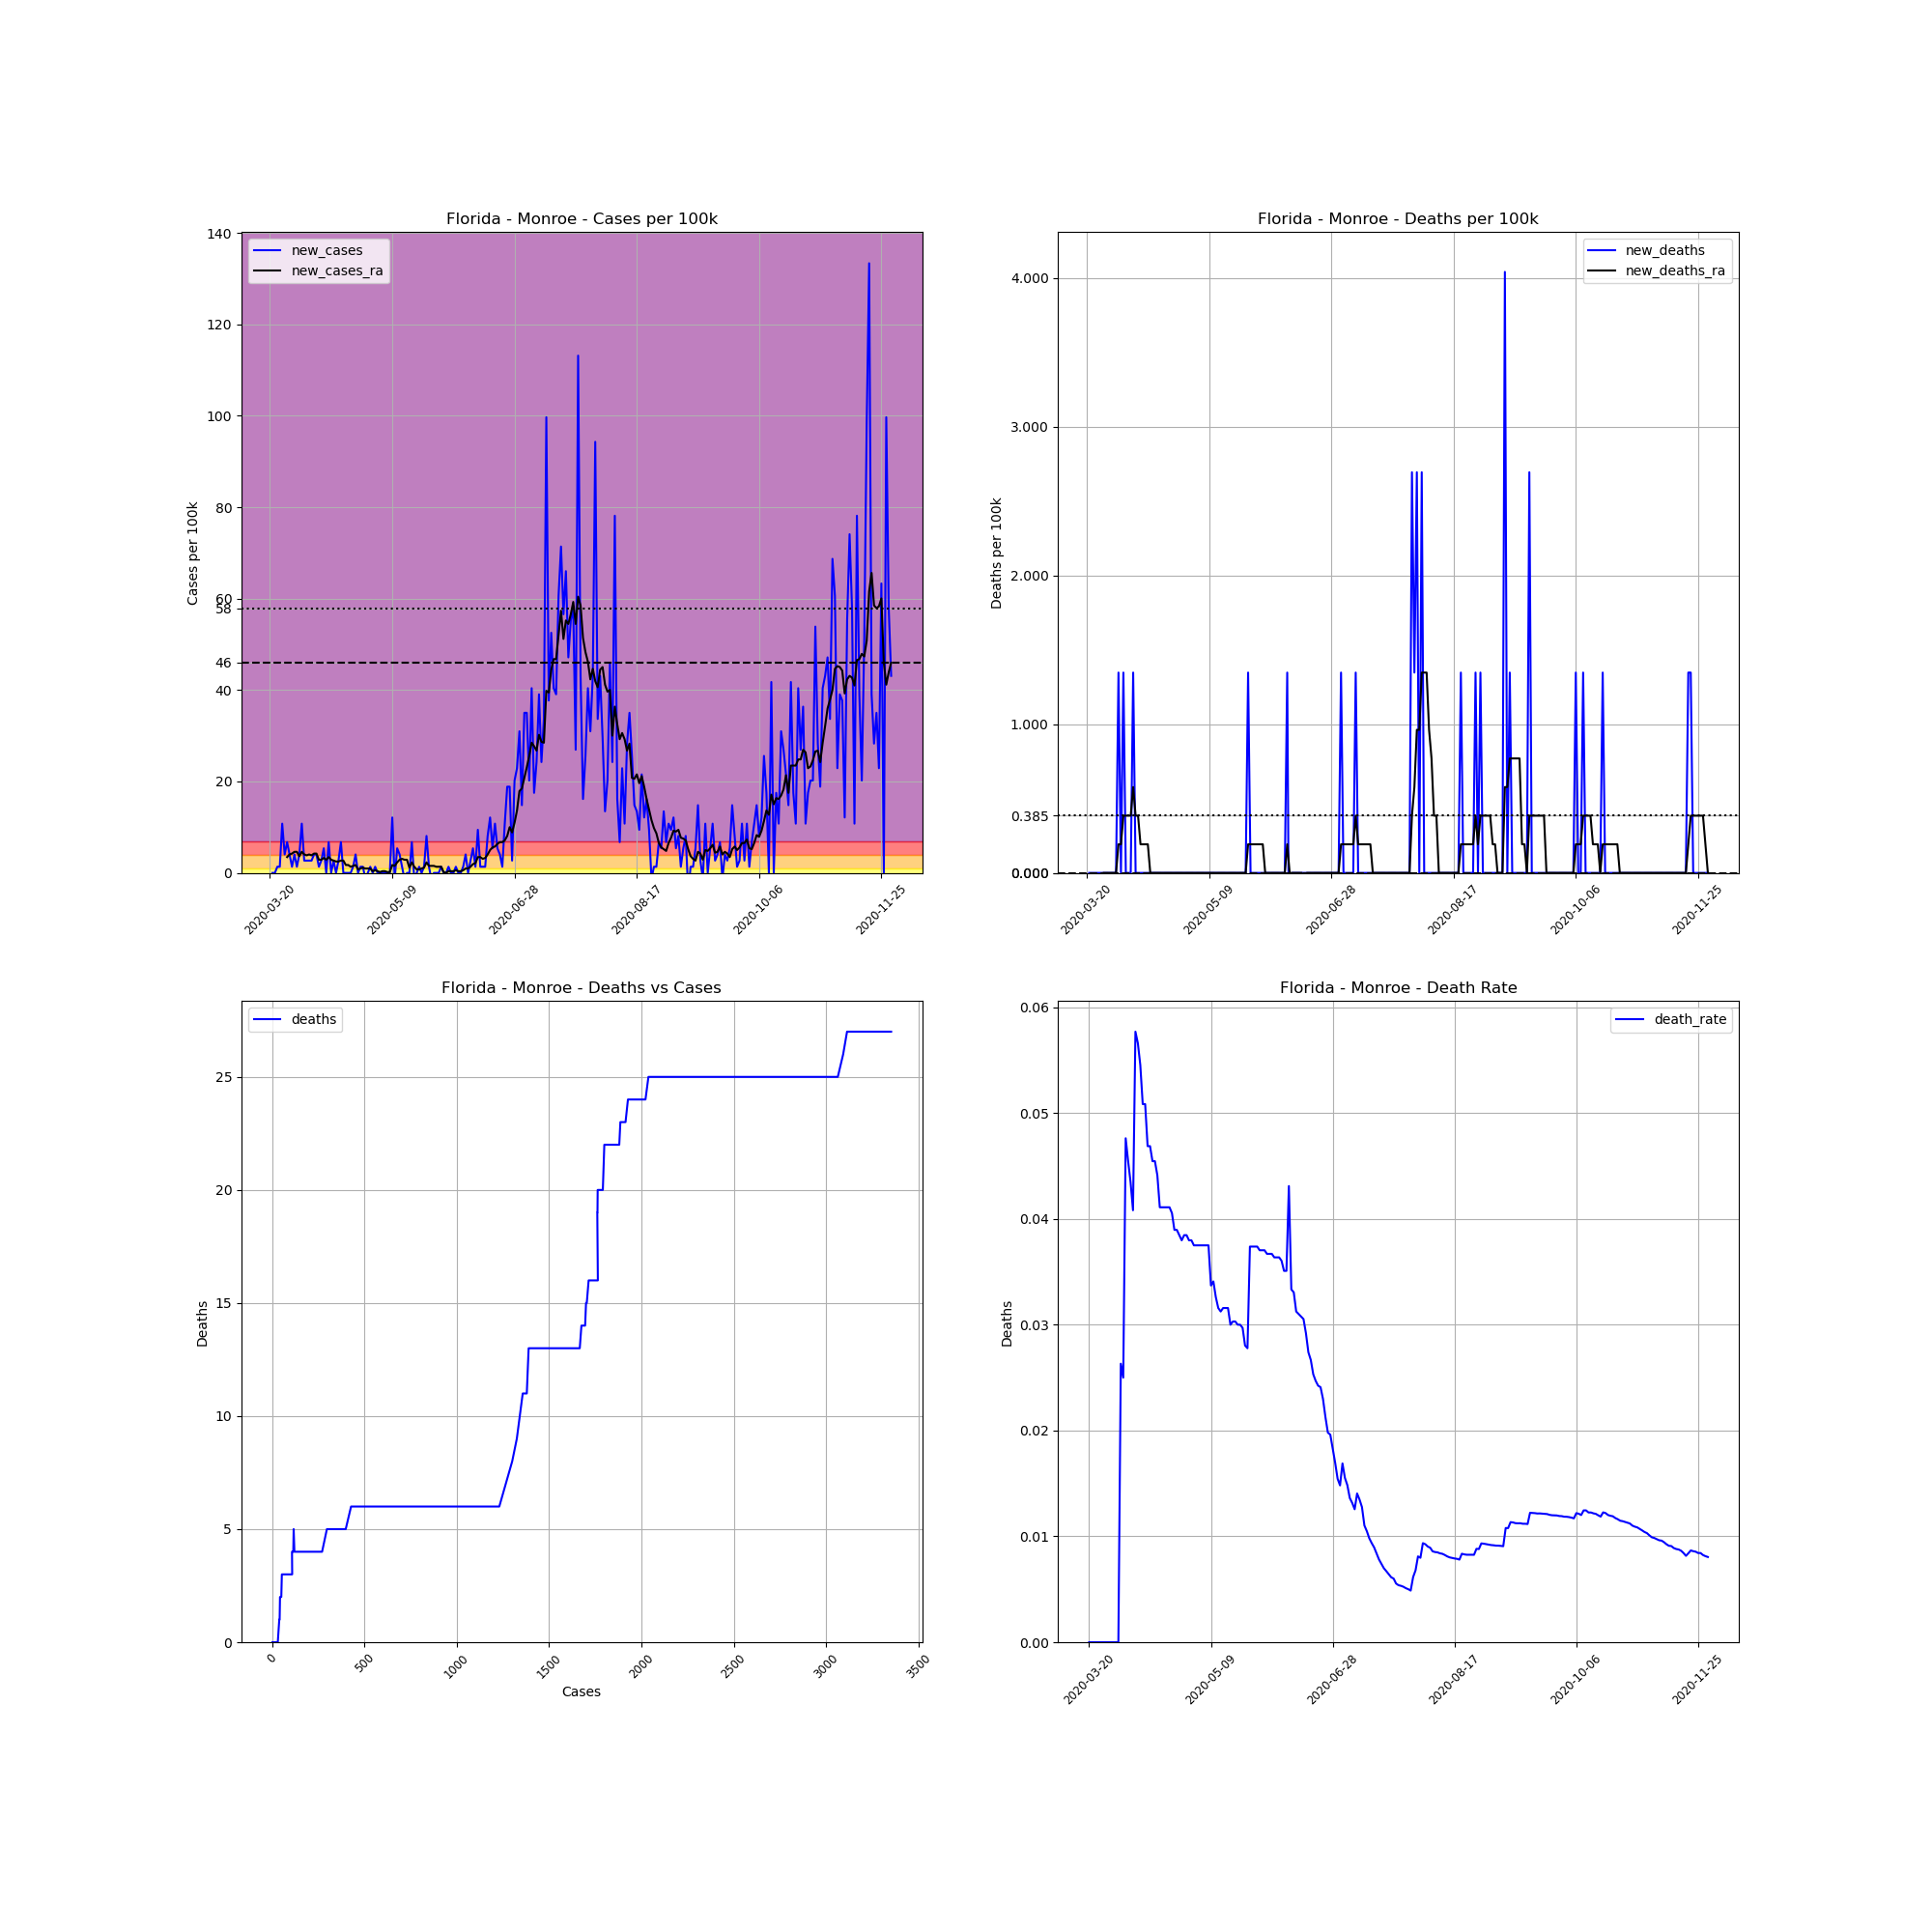

Data behind this chart, as committed beside it:
, date, county, state, fips, cases, deaths, COUNTY, STNAME, CTYNAME, POPESTIMATE2019, cases_per_100k, deaths_per_100k, death_rate, new_cases, new_deaths, new_cases_ra, new_deaths_ra
200156, 2020-03-20, Monroe, Florida, 12087, 1, 0.0, 87, Florida, Monroe, 74228, 1.347, 0.0, 0.0, , , , 
200157, 2020-03-21, Monroe, Florida, 12087, 1, 0.0, 87, Florida, Monroe, 74228, 1.347, 0.0, 0.0, 0.0, 0.0, , 
200158, 2020-03-22, Monroe, Florida, 12087, 1, 0.0, 87, Florida, Monroe, 74228, 1.347, 0.0, 0.0, 0.0, 0.0, , 
200159, 2020-03-23, Monroe, Florida, 12087, 2, 0.0, 87, Florida, Monroe, 74228, 2.694, 0.0, 0.0, 1.347, 0.0, , 
200160, 2020-03-24, Monroe, Florida, 12087, 3, 0.0, 87, Florida, Monroe, 74228, 4.042, 0.0, 0.0, 1.347, 0.0, , 
200161, 2020-03-25, Monroe, Florida, 12087, 11, 0.0, 87, Florida, Monroe, 74228, 14.82, 0.0, 0.0, 10.78, 0.0, , 
200162, 2020-03-26, Monroe, Florida, 12087, 14, 0.0, 87, Florida, Monroe, 74228, 18.86, 0.0, 0.0, 4.042, 0.0, , 
200163, 2020-03-27, Monroe, Florida, 12087, 19, 0.0, 87, Florida, Monroe, 74228, 25.6, 0.0, 0.0, 6.736, 0.0, 3.464, 0.0
200164, 2020-03-28, Monroe, Florida, 12087, 22, 0.0, 87, Florida, Monroe, 74228, 29.64, 0.0, 0.0, 4.042, 0.0, 4.042, 0.0
200165, 2020-03-29, Monroe, Florida, 12087, 23, 0.0, 87, Florida, Monroe, 74228, 30.99, 0.0, 0.0, 1.347, 0.0, 4.234, 0.0
200166, 2020-03-30, Monroe, Florida, 12087, 26, 0.0, 87, Florida, Monroe, 74228, 35.03, 0.0, 0.0, 4.042, 0.0, 4.619, 0.0
200167, 2020-03-31, Monroe, Florida, 12087, 27, 0.0, 87, Florida, Monroe, 74228, 36.37, 0.0, 0.0, 1.347, 0.0, 4.619, 0.0
200168, 2020-04-01, Monroe, Florida, 12087, 30, 0.0, 87, Florida, Monroe, 74228, 40.42, 0.0, 0.0, 4.042, 0.0, 3.657, 0.0
200169, 2020-04-02, Monroe, Florida, 12087, 38, 1.0, 87, Florida, Monroe, 74228, 51.19, 1.347, 0.02632, 10.78, 1.347, 4.619, 0.1925
200170, 2020-04-03, Monroe, Florida, 12087, 40, 1.0, 87, Florida, Monroe, 74228, 53.89, 1.347, 0.025, 2.694, 0.0, 4.042, 0.1925
200171, 2020-04-04, Monroe, Florida, 12087, 42, 2.0, 87, Florida, Monroe, 74228, 56.58, 2.694, 0.04762, 2.694, 1.347, 3.849, 0.3849
200172, 2020-04-05, Monroe, Florida, 12087, 44, 2.0, 87, Florida, Monroe, 74228, 59.28, 2.694, 0.04545, 2.694, 0.0, 4.042, 0.3849
200173, 2020-04-06, Monroe, Florida, 12087, 46, 2.0, 87, Florida, Monroe, 74228, 61.97, 2.694, 0.04348, 2.694, 0.0, 3.849, 0.3849
200174, 2020-04-07, Monroe, Florida, 12087, 49, 2.0, 87, Florida, Monroe, 74228, 66.01, 2.694, 0.04082, 4.042, 0.0, 4.234, 0.3849
200175, 2020-04-08, Monroe, Florida, 12087, 52, 3.0, 87, Florida, Monroe, 74228, 70.05, 4.042, 0.05769, 4.042, 1.347, 4.234, 0.5774
200176, 2020-04-09, Monroe, Florida, 12087, 53, 3.0, 87, Florida, Monroe, 74228, 71.4, 4.042, 0.0566, 1.347, 0.0, 2.887, 0.3849
200177, 2020-04-10, Monroe, Florida, 12087, 55, 3.0, 87, Florida, Monroe, 74228, 74.1, 4.042, 0.05455, 2.694, 0.0, 2.887, 0.3849
200178, 2020-04-11, Monroe, Florida, 12087, 59, 3.0, 87, Florida, Monroe, 74228, 79.48, 4.042, 0.05085, 5.389, 0.0, 3.272, 0.1925
200179, 2020-04-12, Monroe, Florida, 12087, 59, 3.0, 87, Florida, Monroe, 74228, 79.48, 4.042, 0.05085, 0.0, 0.0, 2.887, 0.1925
200180, 2020-04-13, Monroe, Florida, 12087, 64, 3.0, 87, Florida, Monroe, 74228, 86.22, 4.042, 0.04688, 6.736, 0.0, 3.464, 0.1925
200181, 2020-04-14, Monroe, Florida, 12087, 64, 3.0, 87, Florida, Monroe, 74228, 86.22, 4.042, 0.04688, 0.0, 0.0, 2.887, 0.1925
200182, 2020-04-15, Monroe, Florida, 12087, 66, 3.0, 87, Florida, Monroe, 74228, 88.92, 4.042, 0.04545, 2.694, 0.0, 2.694, 0.0
200183, 2020-04-16, Monroe, Florida, 12087, 66, 3.0, 87, Florida, Monroe, 74228, 88.92, 4.042, 0.04545, 0.0, 0.0, 2.502, 0.0
200184, 2020-04-17, Monroe, Florida, 12087, 68, 3.0, 87, Florida, Monroe, 74228, 91.61, 4.042, 0.04412, 2.694, 0.0, 2.502, 0.0
200185, 2020-04-18, Monroe, Florida, 12087, 73, 3.0, 87, Florida, Monroe, 74228, 98.35, 4.042, 0.0411, 6.736, 0.0, 2.694, 0.0
200186, 2020-04-19, Monroe, Florida, 12087, 73, 3.0, 87, Florida, Monroe, 74228, 98.35, 4.042, 0.0411, 0.0, 0.0, 2.694, 0.0
200187, 2020-04-20, Monroe, Florida, 12087, 73, 3.0, 87, Florida, Monroe, 74228, 98.35, 4.042, 0.0411, 0.0, 0.0, 1.732, 0.0
200188, 2020-04-21, Monroe, Florida, 12087, 73, 3.0, 87, Florida, Monroe, 74228, 98.35, 4.042, 0.0411, 0.0, 0.0, 1.732, 0.0
200189, 2020-04-22, Monroe, Florida, 12087, 73, 3.0, 87, Florida, Monroe, 74228, 98.35, 4.042, 0.0411, 0.0, 0.0, 1.347, 0.0
200190, 2020-04-23, Monroe, Florida, 12087, 74, 3.0, 87, Florida, Monroe, 74228, 99.69, 4.042, 0.04054, 1.347, 0.0, 1.54, 0.0
200191, 2020-04-24, Monroe, Florida, 12087, 77, 3.0, 87, Florida, Monroe, 74228, 103.7, 4.042, 0.03896, 4.042, 0.0, 1.732, 0.0
200192, 2020-04-25, Monroe, Florida, 12087, 77, 3.0, 87, Florida, Monroe, 74228, 103.7, 4.042, 0.03896, 0.0, 0.0, 0.7698, 0.0
200193, 2020-04-26, Monroe, Florida, 12087, 78, 3.0, 87, Florida, Monroe, 74228, 105.1, 4.042, 0.03846, 1.347, 0.0, 0.9623, 0.0
200194, 2020-04-27, Monroe, Florida, 12087, 79, 3.0, 87, Florida, Monroe, 74228, 106.4, 4.042, 0.03797, 1.347, 0.0, 1.155, 0.0
200195, 2020-04-28, Monroe, Florida, 12087, 78, 3.0, 87, Florida, Monroe, 74228, 105.1, 4.042, 0.03846, -1.347, 0.0, 0.9623, 0.0
200196, 2020-04-29, Monroe, Florida, 12087, 78, 3.0, 87, Florida, Monroe, 74228, 105.1, 4.042, 0.03846, 0.0, 0.0, 0.9623, 0.0
200197, 2020-04-30, Monroe, Florida, 12087, 79, 3.0, 87, Florida, Monroe, 74228, 106.4, 4.042, 0.03797, 1.347, 0.0, 0.9623, 0.0
200198, 2020-05-01, Monroe, Florida, 12087, 79, 3.0, 87, Florida, Monroe, 74228, 106.4, 4.042, 0.03797, 0.0, 0.0, 0.3849, 0.0
200199, 2020-05-02, Monroe, Florida, 12087, 80, 3.0, 87, Florida, Monroe, 74228, 107.8, 4.042, 0.0375, 1.347, 0.0, 0.5774, 0.0
200200, 2020-05-03, Monroe, Florida, 12087, 80, 3.0, 87, Florida, Monroe, 74228, 107.8, 4.042, 0.0375, 0.0, 0.0, 0.3849, 0.0
200201, 2020-05-04, Monroe, Florida, 12087, 80, 3.0, 87, Florida, Monroe, 74228, 107.8, 4.042, 0.0375, 0.0, 0.0, 0.1925, 0.0
200202, 2020-05-05, Monroe, Florida, 12087, 80, 3.0, 87, Florida, Monroe, 74228, 107.8, 4.042, 0.0375, 0.0, 0.0, 0.3849, 0.0
200203, 2020-05-06, Monroe, Florida, 12087, 80, 3.0, 87, Florida, Monroe, 74228, 107.8, 4.042, 0.0375, 0.0, 0.0, 0.3849, 0.0
200204, 2020-05-07, Monroe, Florida, 12087, 80, 3.0, 87, Florida, Monroe, 74228, 107.8, 4.042, 0.0375, 0.0, 0.0, 0.1925, 0.0
200205, 2020-05-08, Monroe, Florida, 12087, 80, 3.0, 87, Florida, Monroe, 74228, 107.8, 4.042, 0.0375, 0.0, 0.0, 0.1925, 0.0
200206, 2020-05-09, Monroe, Florida, 12087, 89, 3.0, 87, Florida, Monroe, 74228, 119.9, 4.042, 0.03371, 12.12, 0.0, 1.732, 0.0
200207, 2020-05-10, Monroe, Florida, 12087, 88, 3.0, 87, Florida, Monroe, 74228, 118.6, 4.042, 0.03409, -1.347, 0.0, 1.54, 0.0
200208, 2020-05-11, Monroe, Florida, 12087, 92, 3.0, 87, Florida, Monroe, 74228, 123.9, 4.042, 0.03261, 5.389, 0.0, 2.309, 0.0
200209, 2020-05-12, Monroe, Florida, 12087, 95, 3.0, 87, Florida, Monroe, 74228, 128, 4.042, 0.03158, 4.042, 0.0, 2.887, 0.0
200210, 2020-05-13, Monroe, Florida, 12087, 96, 3.0, 87, Florida, Monroe, 74228, 129.3, 4.042, 0.03125, 1.347, 0.0, 3.079, 0.0
200211, 2020-05-14, Monroe, Florida, 12087, 95, 3.0, 87, Florida, Monroe, 74228, 128, 4.042, 0.03158, -1.347, 0.0, 2.887, 0.0
200212, 2020-05-15, Monroe, Florida, 12087, 95, 3.0, 87, Florida, Monroe, 74228, 128, 4.042, 0.03158, 0.0, 0.0, 2.887, 0.0
200213, 2020-05-16, Monroe, Florida, 12087, 95, 3.0, 87, Florida, Monroe, 74228, 128, 4.042, 0.03158, 0.0, 0.0, 1.155, 0.0
200214, 2020-05-17, Monroe, Florida, 12087, 100, 3.0, 87, Florida, Monroe, 74228, 134.7, 4.042, 0.03, 6.736, 0.0, 2.309, 0.0
200215, 2020-05-18, Monroe, Florida, 12087, 99, 3.0, 87, Florida, Monroe, 74228, 133.4, 4.042, 0.0303, -1.347, 0.0, 1.347, 0.0
... 195 more rows
